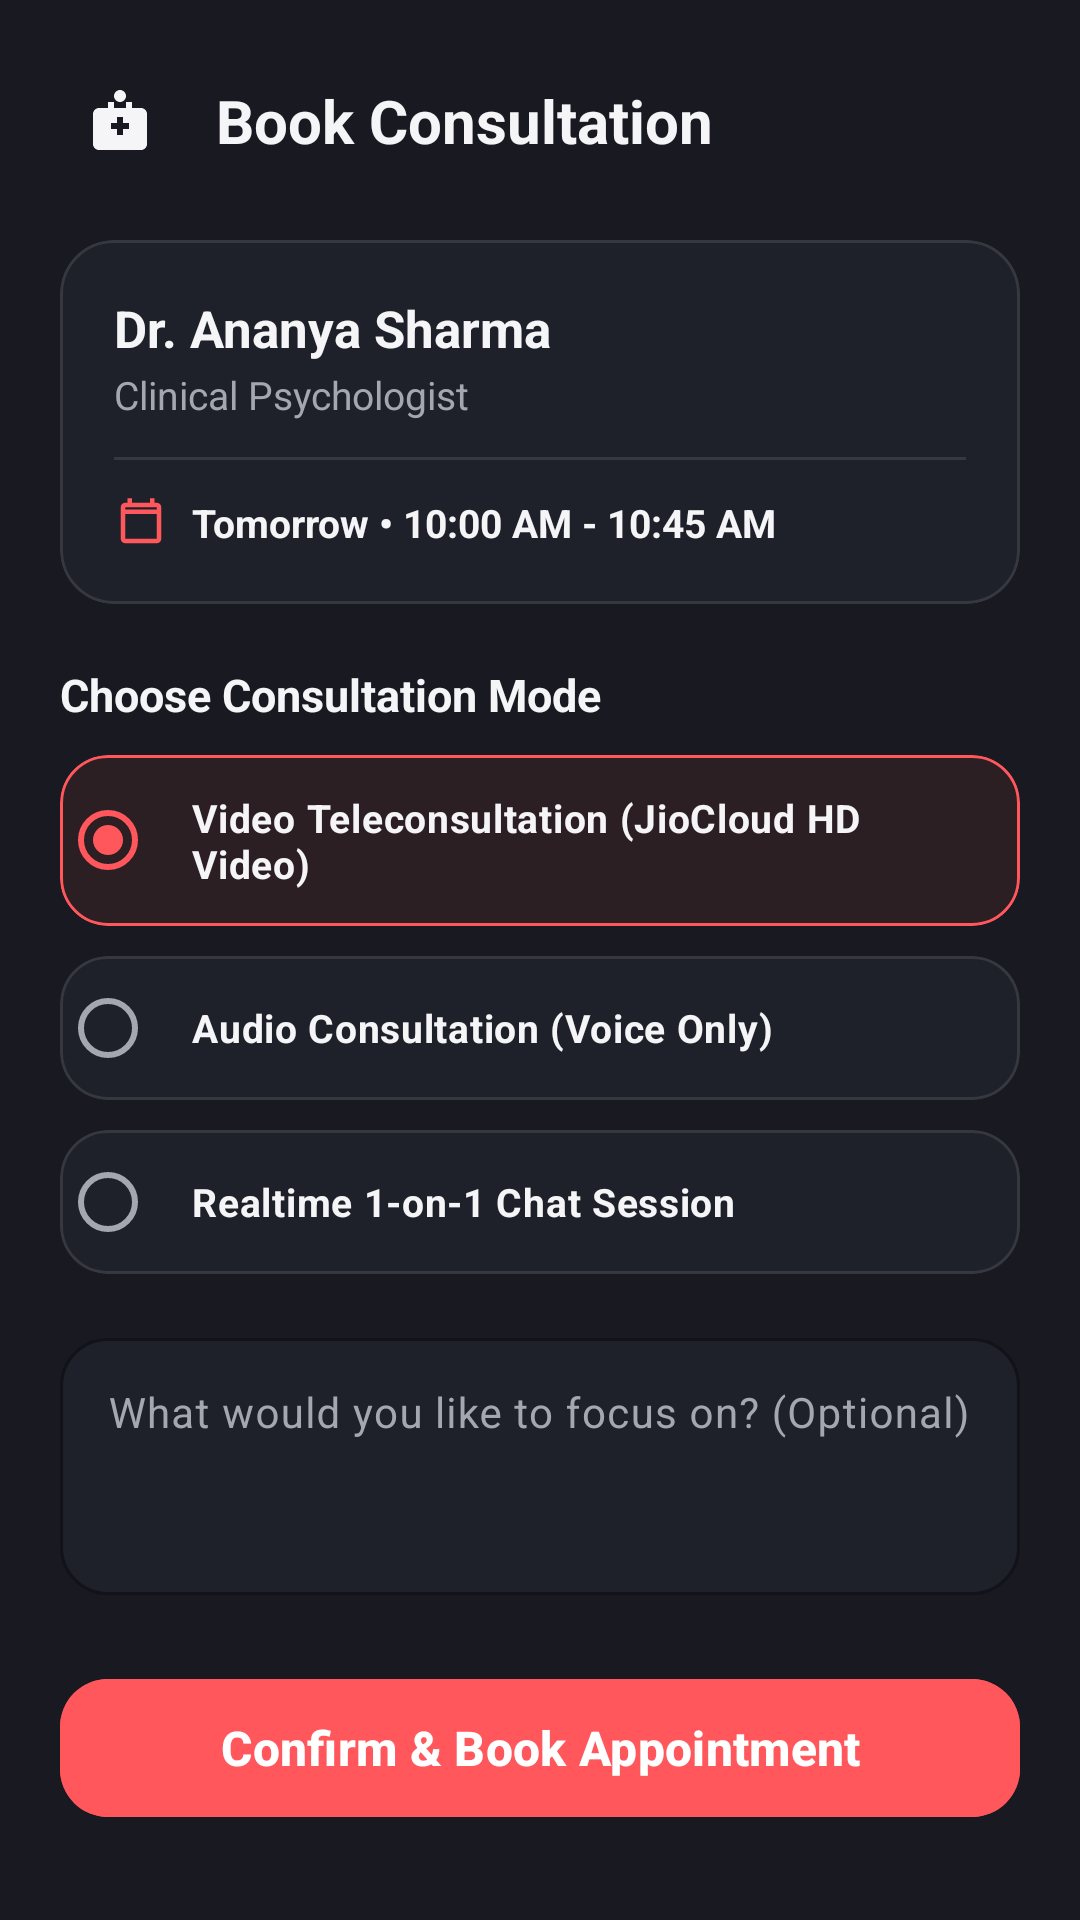

Layout XML and referenced resources for this Android screen:
<!-- AndroidManifest.xml: application theme Theme.MindGuardAI -->
<!-- res/layout/fragment_booking.xml -->
<?xml version="1.0" encoding="utf-8"?>
<ScrollView
    xmlns:android="http://schemas.android.com/apk/res/android"
    xmlns:app="http://schemas.android.com/apk/res-auto"
    android:layout_width="match_parent"
    android:layout_height="match_parent"
    android:fillViewport="true"
    android:background="@color/background_light">

    <androidx.constraintlayout.widget.ConstraintLayout
        android:layout_width="match_parent"
        android:layout_height="wrap_content"
        android:padding="20dp">

        
        <ImageButton
            android:id="@+id/btnBack"
            android:layout_width="40dp"
            android:layout_height="40dp"
            android:background="?attr/selectableItemBackgroundBorderless"
            android:src="@drawable/ic_doctor"
            app:tint="@color/text_primary"
            app:layout_constraintStart_toStartOf="parent"
            app:layout_constraintTop_toTopOf="parent" />

        <TextView
            android:id="@+id/tvTitle"
            android:layout_width="0dp"
            android:layout_height="wrap_content"
            android:layout_marginStart="12dp"
            android:text="Book Consultation"
            android:textColor="@color/text_primary"
            android:textSize="20sp"
            android:textStyle="bold"
            app:layout_constraintStart_toEndOf="@+id/btnBack"
            app:layout_constraintTop_toTopOf="@+id/btnBack"
            app:layout_constraintBottom_toBottomOf="@+id/btnBack"
            app:layout_constraintEnd_toEndOf="parent" />

        
        <com.google.android.material.card.MaterialCardView
            android:id="@+id/cardSummary"
            android:layout_width="match_parent"
            android:layout_height="wrap_content"
            android:layout_marginTop="20dp"
            app:cardCornerRadius="18dp"
            app:cardElevation="0dp"
            app:strokeWidth="1dp"
            app:strokeColor="@color/card_border"
            app:cardBackgroundColor="@color/surface_light"
            app:layout_constraintTop_toBottomOf="@+id/btnBack">

            <LinearLayout
                android:layout_width="match_parent"
                android:layout_height="wrap_content"
                android:orientation="vertical"
                android:padding="18dp">

                <TextView
                    android:id="@+id/tvBookingProfName"
                    android:layout_width="wrap_content"
                    android:layout_height="wrap_content"
                    android:text="Dr. Ananya Sharma"
                    android:textColor="@color/text_primary"
                    android:textSize="17sp"
                    android:textStyle="bold" />

                <TextView
                    android:id="@+id/tvBookingProfTitle"
                    android:layout_width="wrap_content"
                    android:layout_height="wrap_content"
                    android:layout_marginTop="2dp"
                    android:text="Clinical Psychologist"
                    android:textColor="@color/text_secondary"
                    android:textSize="13sp" />

                <View
                    android:layout_width="match_parent"
                    android:layout_height="1dp"
                    android:layout_marginVertical="12dp"
                    android:background="@color/divider" />

                <LinearLayout
                    android:layout_width="match_parent"
                    android:layout_height="wrap_content"
                    android:gravity="center_vertical"
                    android:orientation="horizontal">

                    <ImageView
                        android:layout_width="18dp"
                        android:layout_height="18dp"
                        android:src="@drawable/ic_calendar"
                        app:tint="@color/primary" />

                    <TextView
                        android:id="@+id/tvBookingSlotTime"
                        android:layout_width="0dp"
                        android:layout_height="wrap_content"
                        android:layout_marginStart="8dp"
                        android:layout_weight="1"
                        android:text="Tomorrow • 10:00 AM - 10:45 AM"
                        android:textColor="@color/text_primary"
                        android:textSize="13sp"
                        android:textStyle="bold" />
                </LinearLayout>
            </LinearLayout>
        </com.google.android.material.card.MaterialCardView>

        
        <TextView
            android:id="@+id/tvModeHeader"
            android:layout_width="wrap_content"
            android:layout_height="wrap_content"
            android:layout_marginTop="20dp"
            android:text="Choose Consultation Mode"
            android:textColor="@color/text_primary"
            android:textSize="15sp"
            android:textStyle="bold"
            app:layout_constraintStart_toStartOf="parent"
            app:layout_constraintTop_toBottomOf="@+id/cardSummary" />

        <RadioGroup
            android:id="@+id/rgConsultationMode"
            android:layout_width="match_parent"
            android:layout_height="wrap_content"
            android:layout_marginTop="10dp"
            app:layout_constraintTop_toBottomOf="@+id/tvModeHeader">

            
            <com.google.android.material.card.MaterialCardView
                android:id="@+id/cardModeVideo"
                android:layout_width="match_parent"
                android:layout_height="wrap_content"
                android:layout_marginBottom="10dp"
                app:cardCornerRadius="16dp"
                app:cardElevation="0dp"
                app:strokeWidth="1dp"
                app:strokeColor="@color/primary"
                app:cardBackgroundColor="@color/primary_container">

                <RadioButton
                    android:id="@+id/rbModeVideo"
                    android:layout_width="match_parent"
                    android:layout_height="wrap_content"
                    android:buttonTint="@color/primary"
                    android:checked="true"
                    android:padding="12dp"
                    android:text="Video Teleconsultation (JioCloud HD Video)"
                    android:textColor="@color/text_primary"
                    android:textSize="13sp"
                    android:textStyle="bold" />
            </com.google.android.material.card.MaterialCardView>

            
            <com.google.android.material.card.MaterialCardView
                android:id="@+id/cardModeAudio"
                android:layout_width="match_parent"
                android:layout_height="wrap_content"
                android:layout_marginBottom="10dp"
                app:cardCornerRadius="16dp"
                app:cardElevation="0dp"
                app:strokeWidth="1dp"
                app:strokeColor="@color/card_border"
                app:cardBackgroundColor="@color/surface_light">

                <RadioButton
                    android:id="@+id/rbModeAudio"
                    android:layout_width="match_parent"
                    android:layout_height="wrap_content"
                    android:buttonTint="@color/primary"
                    android:padding="12dp"
                    android:text="Audio Consultation (Voice Only)"
                    android:textColor="@color/text_primary"
                    android:textSize="13sp"
                    android:textStyle="bold" />
            </com.google.android.material.card.MaterialCardView>

            
            <com.google.android.material.card.MaterialCardView
                android:id="@+id/cardModeChat"
                android:layout_width="match_parent"
                android:layout_height="wrap_content"
                app:cardCornerRadius="16dp"
                app:cardElevation="0dp"
                app:strokeWidth="1dp"
                app:strokeColor="@color/card_border"
                app:cardBackgroundColor="@color/surface_light">

                <RadioButton
                    android:id="@+id/rbModeChat"
                    android:layout_width="match_parent"
                    android:layout_height="wrap_content"
                    android:buttonTint="@color/primary"
                    android:padding="12dp"
                    android:text="Realtime 1-on-1 Chat Session"
                    android:textColor="@color/text_primary"
                    android:textSize="13sp"
                    android:textStyle="bold" />
            </com.google.android.material.card.MaterialCardView>
        </RadioGroup>

        
        <com.google.android.material.textfield.TextInputLayout
            android:id="@+id/tilBookingNotes"
            android:layout_width="match_parent"
            android:layout_height="wrap_content"
            android:layout_marginTop="16dp"
            android:hint="What would you like to focus on? (Optional)"
            app:boxBackgroundColor="@color/surface_light"
            app:boxCornerRadiusBottomEnd="16dp"
            app:boxCornerRadiusBottomStart="16dp"
            app:boxCornerRadiusTopEnd="16dp"
            app:boxCornerRadiusTopStart="16dp"
            app:boxStrokeColor="@color/primary"
            app:boxStrokeWidth="1dp"
            app:hintTextColor="@color/primary"
            app:layout_constraintTop_toBottomOf="@+id/rgConsultationMode">

            <com.google.android.material.textfield.TextInputEditText
                android:id="@+id/etBookingNotes"
                android:layout_width="match_parent"
                android:layout_height="wrap_content"
                android:gravity="top"
                android:inputType="textMultiLine"
                android:lines="3"
                android:textColor="@color/text_primary"
                android:textSize="14sp" />
        </com.google.android.material.textfield.TextInputLayout>

        
        <com.google.android.material.button.MaterialButton
            android:id="@+id/btnConfirmBooking"
            android:layout_width="match_parent"
            android:layout_height="54dp"
            android:layout_marginTop="24dp"
            android:text="Confirm &amp; Book Appointment"
            android:textAllCaps="false"
            android:textColor="@color/text_white"
            android:textSize="16sp"
            android:textStyle="bold"
            app:cornerRadius="16dp"
            android:backgroundTint="@color/primary"
            app:layout_constraintTop_toBottomOf="@+id/tilBookingNotes" />

        <ProgressBar
            android:id="@+id/progressBooking"
            android:layout_width="wrap_content"
            android:layout_height="wrap_content"
            android:indeterminateTint="@color/primary"
            android:visibility="gone"
            app:layout_constraintStart_toStartOf="@+id/btnConfirmBooking"
            app:layout_constraintEnd_toEndOf="@+id/btnConfirmBooking"
            app:layout_constraintTop_toTopOf="@+id/btnConfirmBooking"
            app:layout_constraintBottom_toBottomOf="@+id/btnConfirmBooking" />

    </androidx.constraintlayout.widget.ConstraintLayout>
</ScrollView>
<!-- resources referenced by this layout -->
<resources>
  <color name="background_light">#191921</color>
  <color name="card_border">#35383F</color>
  <color name="divider">#35383F</color>
  <color name="primary">#FF575C</color>
  <color name="primary_container">#2C1F24</color>
  <color name="surface_light">#1E212A</color>
  <color name="text_primary">#F5F5F7</color>
  <color name="text_secondary">#A5A7B0</color>
  <color name="text_white">#FFFFFF</color>
  <!-- drawable ic_calendar (drawable) -->
  <vector xmlns:android="http://schemas.android.com/apk/res/android"
      android:width="24dp"
      android:height="24dp"
      android:viewportWidth="24"
      android:viewportHeight="24">
      <path
          android:fillColor="@color/text_secondary"
          android:pathData="M19,3H18V1H16V3H8V1H6V3H5C3.89,3 3,3.89 3,5V19A2,2 0 0,0 5,21H19A2,2 0 0,0 21,19V5C21,3.89 20.1,3 19,3M19,19H5V8H19V19M19,6H5V5H19V6Z" />
  </vector>
  <!-- drawable ic_doctor (drawable) -->
  <vector xmlns:android="http://schemas.android.com/apk/res/android"
      android:width="24dp"
      android:height="24dp"
      android:viewportWidth="24"
      android:viewportHeight="24">
    <path
        android:fillColor="#FF575C"
        android:pathData="M12,2c1.1,0 2,0.9 2,2s-0.9,2 -2,2s-2,-0.9 -2,-2s0.9,-2 2,-2zM19,8h-3V6h-2v2h-4V6H8v2H5c-1.1,0 -2,0.9 -2,2v10c0,1.1 0.9,2 2,2h14c1.1,0 2,-0.9 2,-2V10c0,-1.1 -0.9,-2 -2,-2zM13,17h-2v-2H9v-2h2v-2h2v2h2v2h-2v2z"/>
  </vector>
  <style name="Theme.MindGuardAI" parent="Theme.Material3.Dark.NoActionBar">
          
          <item name="colorPrimary">@color/primary</item>
          <item name="colorOnPrimary">@color/text_white</item>
          <item name="colorPrimaryContainer">@color/primary_container</item>
          <item name="colorOnPrimaryContainer">@color/primary_soft</item>
  
          
          <item name="android:colorBackground">@color/background_light</item>
          <item name="colorSurface">@color/surface_light</item>
          <item name="colorSurfaceVariant">@color/surface_2</item>
          <item name="colorOnSurface">@color/text_primary</item>
          <item name="colorOnSurfaceVariant">@color/text_secondary</item>
  
          
          <item name="android:statusBarColor">@color/background_light</item>
          <item name="android:navigationBarColor">@color/background_light</item>
          <item name="android:windowLightStatusBar">false</item>
          <item name="android:windowLightNavigationBar">false</item>
      </style>
  <color name="primary_soft">#FF777B</color>
  <color name="surface_2">#242732</color>
</resources>
